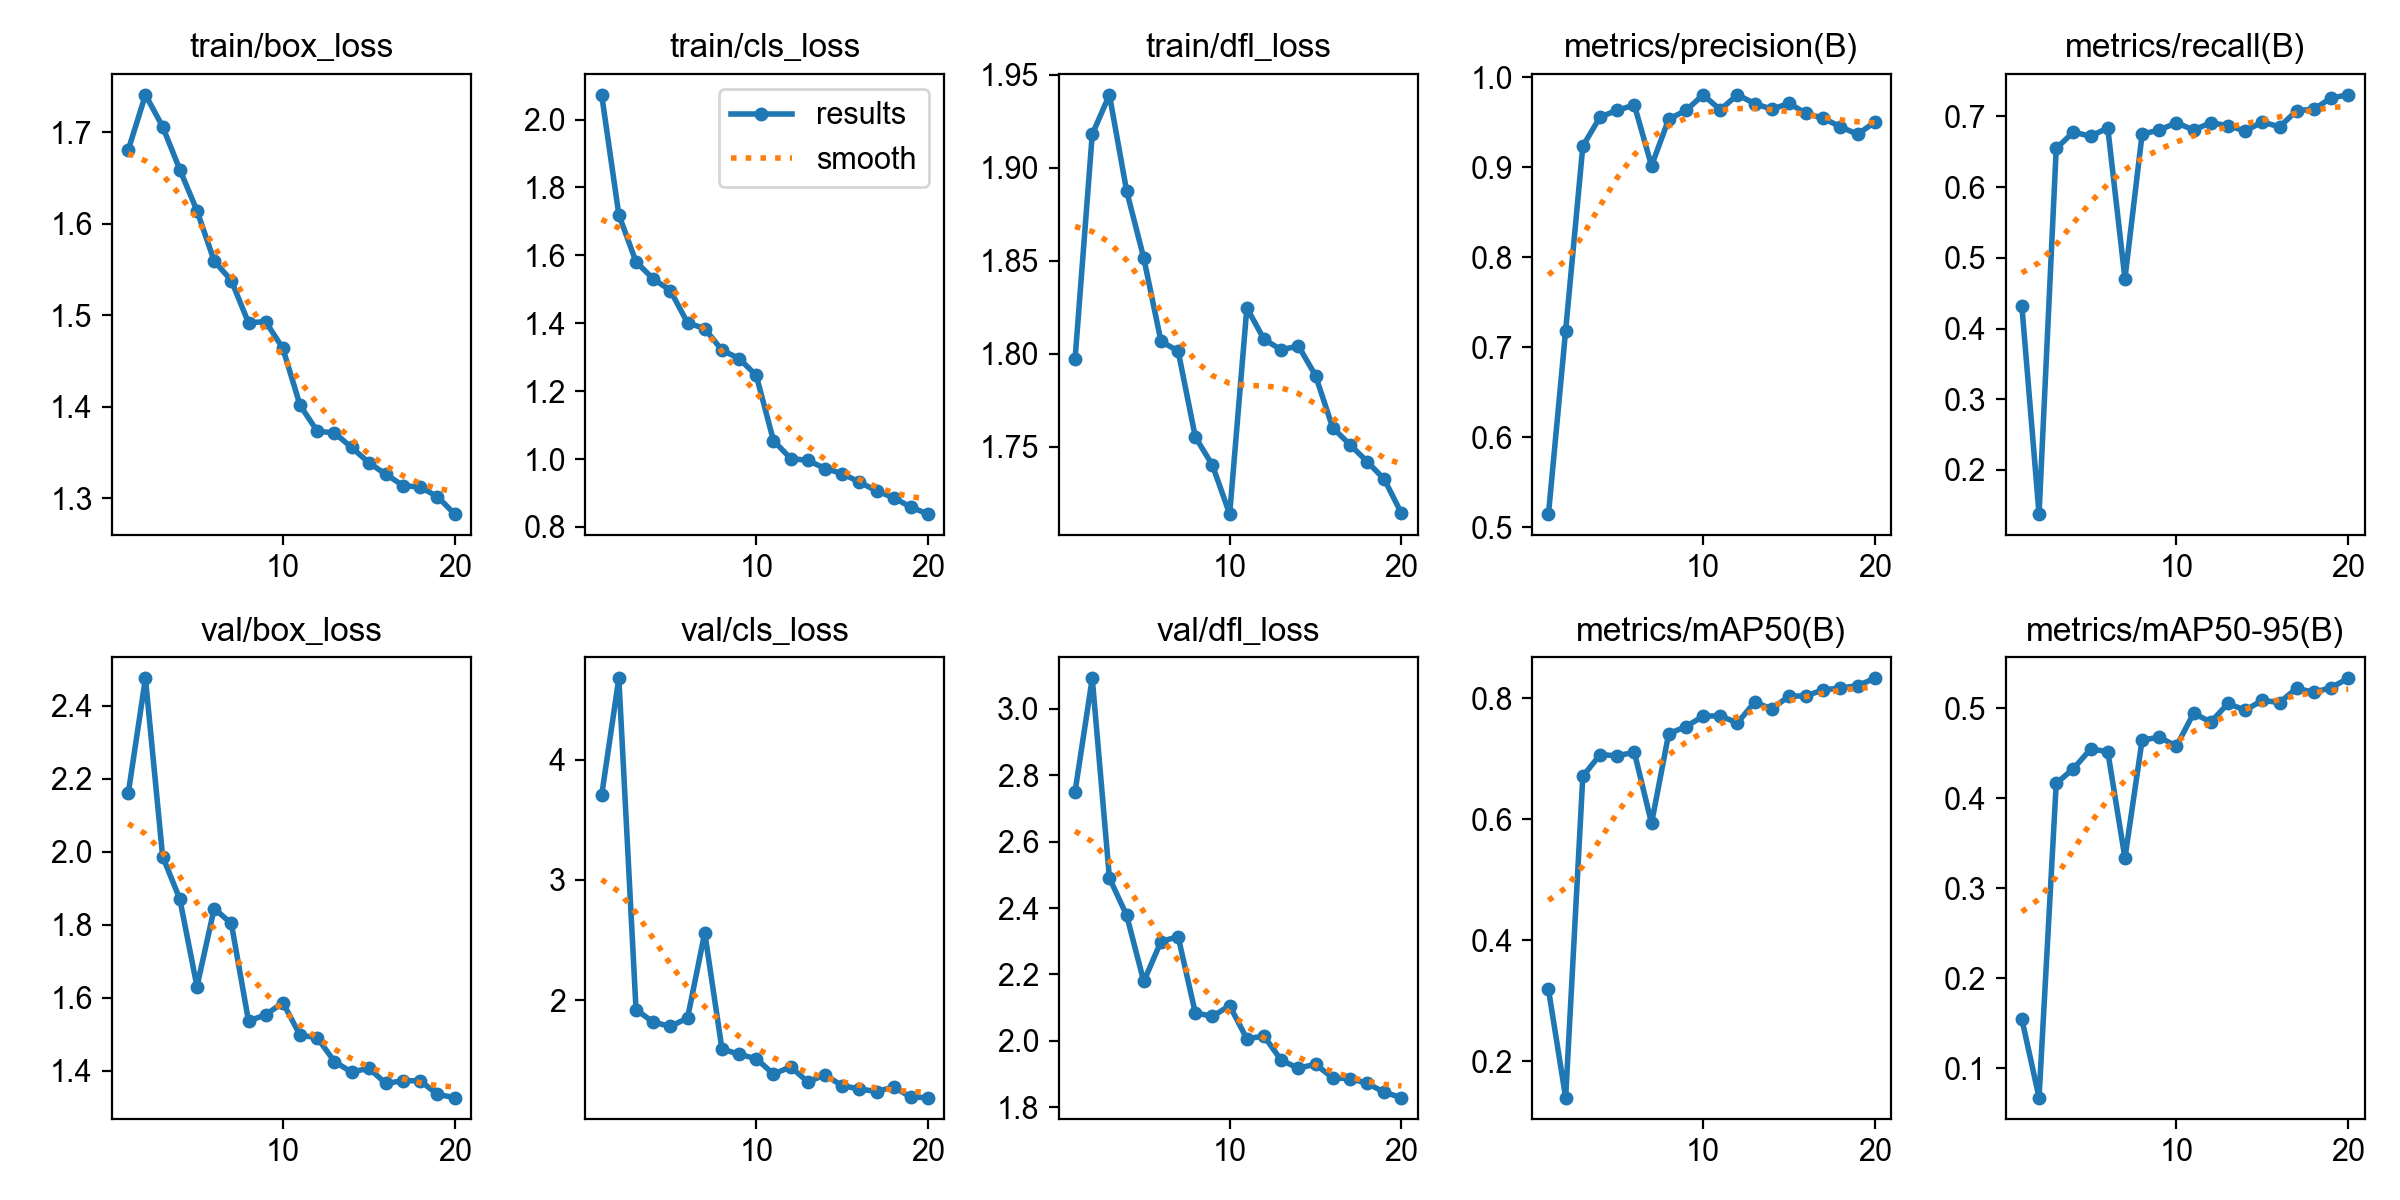

Values plotted in this chart, from the file beside it:
epoch, time, train/box_loss, train/cls_loss, train/dfl_loss, metrics/precision(B), metrics/recall(B), metrics/mAP50(B), metrics/mAP50-95(B), val/box_loss, val/cls_loss, val/dfl_loss, lr/pg0, lr/pg1, lr/pg2
1, 578.5, 1.681, 2.073, 1.797, 0.5145, 0.4319, 0.319, 0.1546, 2.161, 3.703, 2.751, 0.0005537, 0.0005537, 0.0005537
2, 1181, 1.741, 1.72, 1.918, 0.7186, 0.1376, 0.1402, 0.06747, 2.476, 4.675, 3.092, 0.001054, 0.001054, 0.001054
3, 1778, 1.706, 1.581, 1.939, 0.9236, 0.6547, 0.6711, 0.4166, 1.987, 1.92, 2.49, 0.0015, 0.0015, 0.0015
4, 2380, 1.659, 1.531, 1.888, 0.956, 0.6779, 0.7067, 0.4331, 1.871, 1.817, 2.378, 0.001419, 0.001419, 0.001419
5, 2959, 1.614, 1.496, 1.851, 0.9635, 0.672, 0.7052, 0.4548, 1.631, 1.781, 2.179, 0.001337, 0.001337, 0.001337
6, 3536, 1.56, 1.401, 1.807, 0.9693, 0.6837, 0.7106, 0.4521, 1.845, 1.851, 2.299, 0.001254, 0.001254, 0.001254
7, 4195, 1.538, 1.384, 1.802, 0.9018, 0.4708, 0.5935, 0.3338, 1.804, 2.56, 2.314, 0.001172, 0.001172, 0.001172
8, 4813, 1.492, 1.321, 1.755, 0.9537, 0.675, 0.7417, 0.4649, 1.536, 1.595, 2.084, 0.001089, 0.001089, 0.001089
9, 5431, 1.493, 1.296, 1.74, 0.9633, 0.6808, 0.753, 0.4681, 1.553, 1.548, 2.074, 0.001007, 0.001007, 0.001007
10, 6050, 1.464, 1.246, 1.714, 0.9807, 0.6911, 0.7705, 0.4582, 1.587, 1.513, 2.106, 0.0009244, 0.0009244, 0.0009244
11, 6655, 1.402, 1.054, 1.825, 0.9641, 0.6808, 0.771, 0.4947, 1.497, 1.384, 2.006, 0.0008418, 0.0008418, 0.0008418
12, 7259, 1.373, 1.001, 1.808, 0.9807, 0.6911, 0.7593, 0.4848, 1.491, 1.445, 2.014, 0.0007593, 0.0007593, 0.0007593
13, 7857, 1.371, 0.996, 1.802, 0.971, 0.687, 0.7935, 0.5056, 1.425, 1.319, 1.941, 0.0006768, 0.0006768, 0.0006768
14, 8515, 1.356, 0.972, 1.804, 0.9647, 0.6793, 0.7826, 0.498, 1.396, 1.377, 1.917, 0.0005943, 0.0005943, 0.0005943
15, 9132, 1.339, 0.9573, 1.788, 0.9712, 0.6923, 0.8033, 0.509, 1.407, 1.288, 1.929, 0.0005118, 0.0005118, 0.0005118
16, 9738, 1.326, 0.932, 1.76, 0.9601, 0.6852, 0.8041, 0.5066, 1.365, 1.261, 1.888, 0.0004293, 0.0004293, 0.0004293
17, 10334, 1.314, 0.9062, 1.751, 0.9546, 0.7082, 0.814, 0.5225, 1.373, 1.239, 1.886, 0.0003467, 0.0003467, 0.0003467
18, 10935, 1.312, 0.8859, 1.742, 0.9452, 0.7101, 0.8169, 0.5179, 1.372, 1.277, 1.872, 0.0002642, 0.0002642, 0.0002642
19, 11532, 1.302, 0.8582, 1.733, 0.9368, 0.7262, 0.8209, 0.5232, 1.335, 1.193, 1.845, 0.0001817, 0.0001817, 0.0001817
20, 12133, 1.283, 0.8377, 1.714, 0.9505, 0.7306, 0.833, 0.5335, 1.326, 1.189, 1.829, 9.91865e-05, 9.91865e-05, 9.91865e-05
